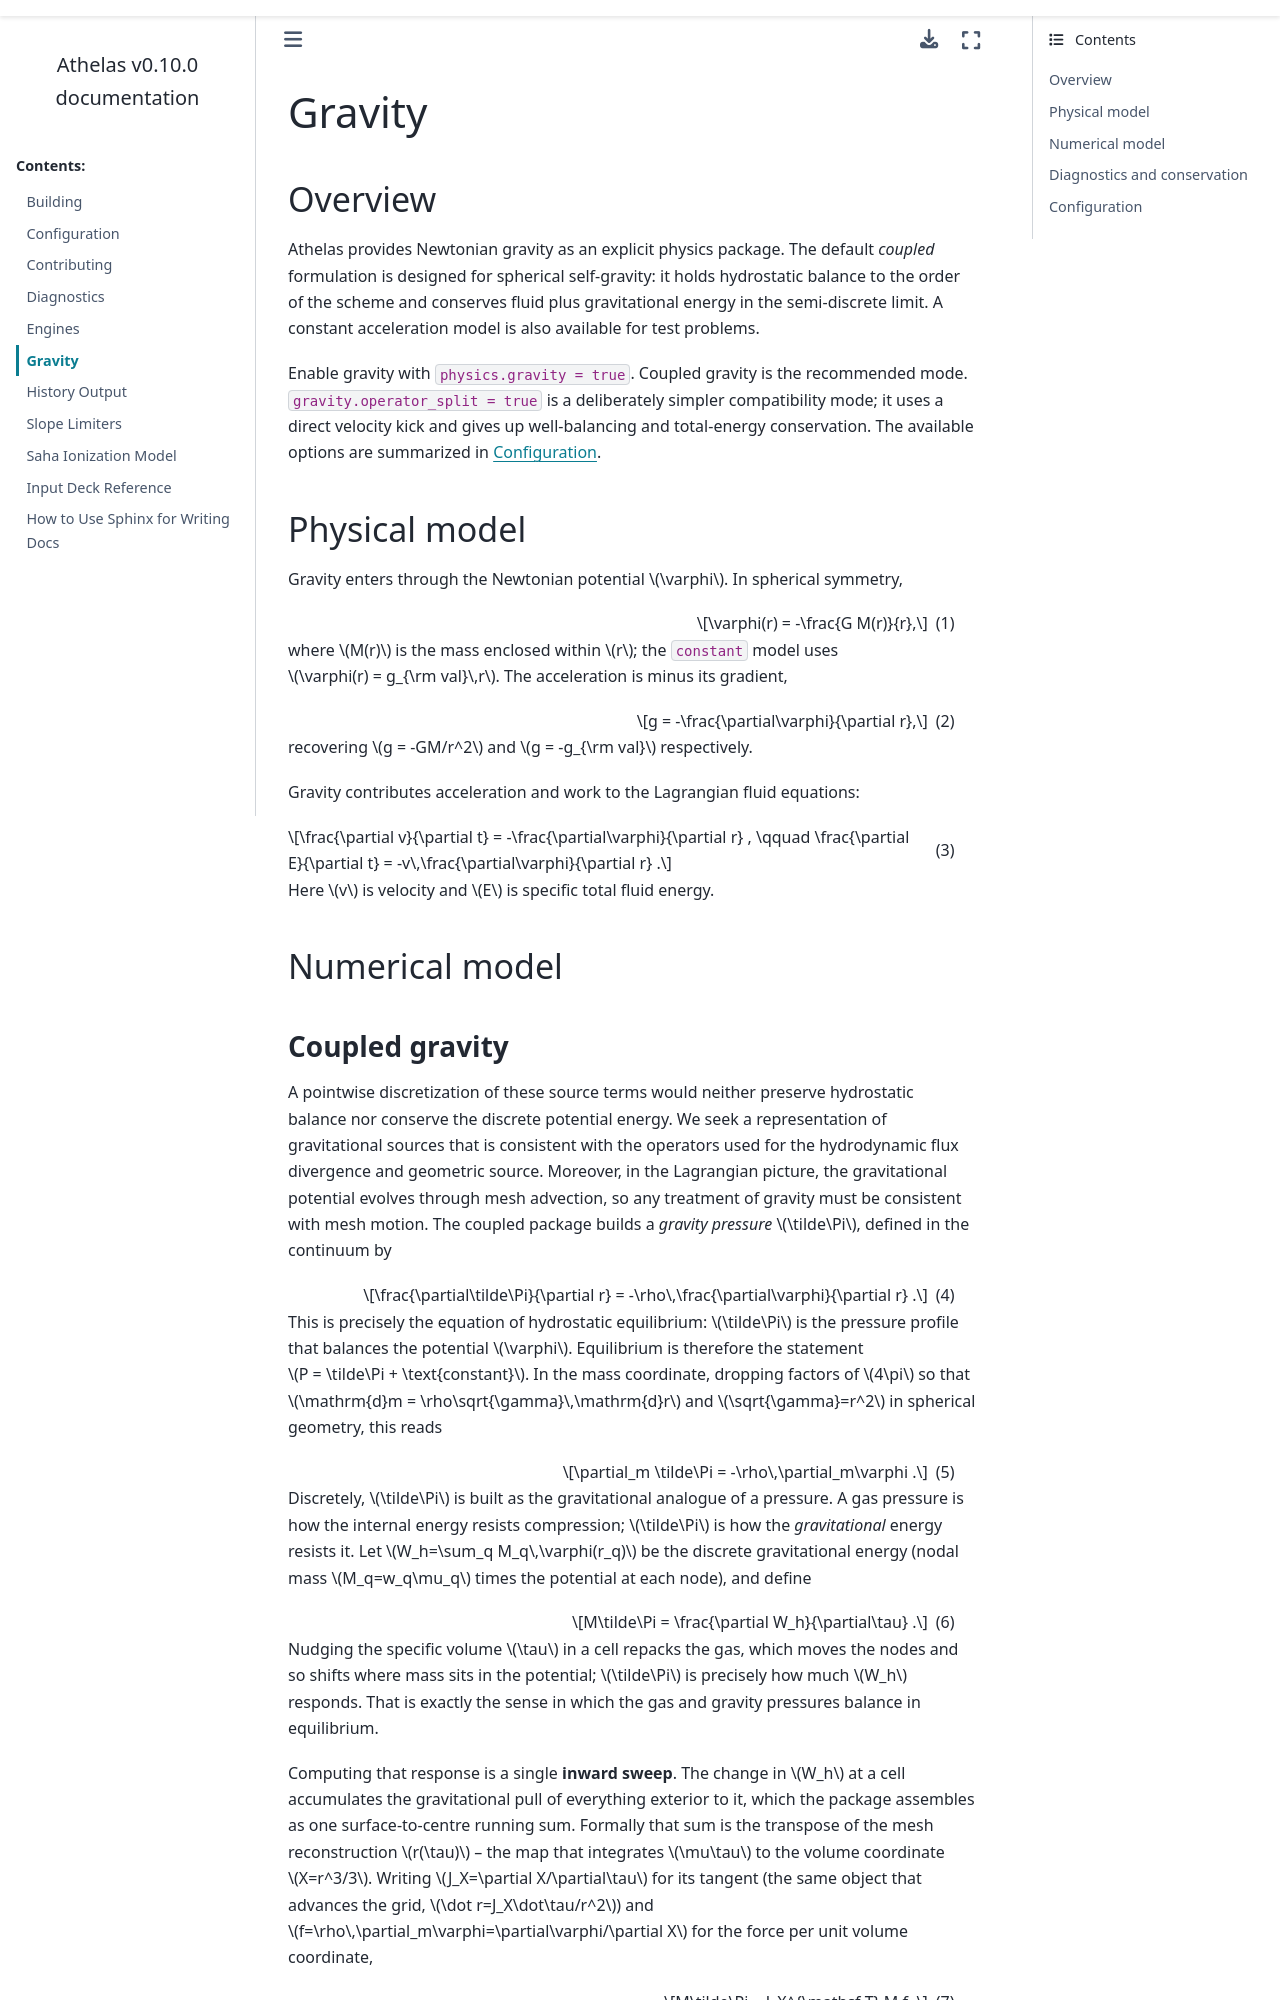

repository: athelas-astro/athelas · page: main/src/gravity.html · generator: sphinx

Gravity
=======

Overview
--------

Athelas provides Newtonian gravity as an explicit physics package. The default
*coupled* formulation is designed for spherical self-gravity: it holds
hydrostatic balance to the order of the scheme and conserves fluid plus
gravitational energy in the semi-discrete limit. A constant acceleration model
is also available for test problems.

Enable gravity with ``physics.gravity = true``. Coupled gravity is the
recommended mode. ``gravity.operator_split = true`` is a deliberately simpler
compatibility mode; it uses a direct velocity kick and gives up well-balancing
and total-energy conservation. The available options are summarized in
:ref:`gravity-configuration`.

Physical model
--------------

Gravity enters through the Newtonian potential :math:`\varphi`. In spherical
symmetry,

.. math::

   \varphi(r) = -\frac{G M(r)}{r},

where :math:`M(r)` is the mass enclosed within :math:`r`; the ``constant``
model uses :math:`\varphi(r) = g_{\rm val}\,r`. The acceleration is minus its
gradient,

.. math::

   g = -\frac{\partial\varphi}{\partial r},

recovering :math:`g = -GM/r^2` and :math:`g = -g_{\rm val}` respectively.

Gravity contributes acceleration and work to the Lagrangian fluid equations:

.. math::

   \frac{\partial v}{\partial t} = -\frac{\partial\varphi}{\partial r} ,
   \qquad
   \frac{\partial E}{\partial t} = -v\,\frac{\partial\varphi}{\partial r} .

Here :math:`v` is velocity and :math:`E` is specific total fluid energy.

Numerical model
---------------
